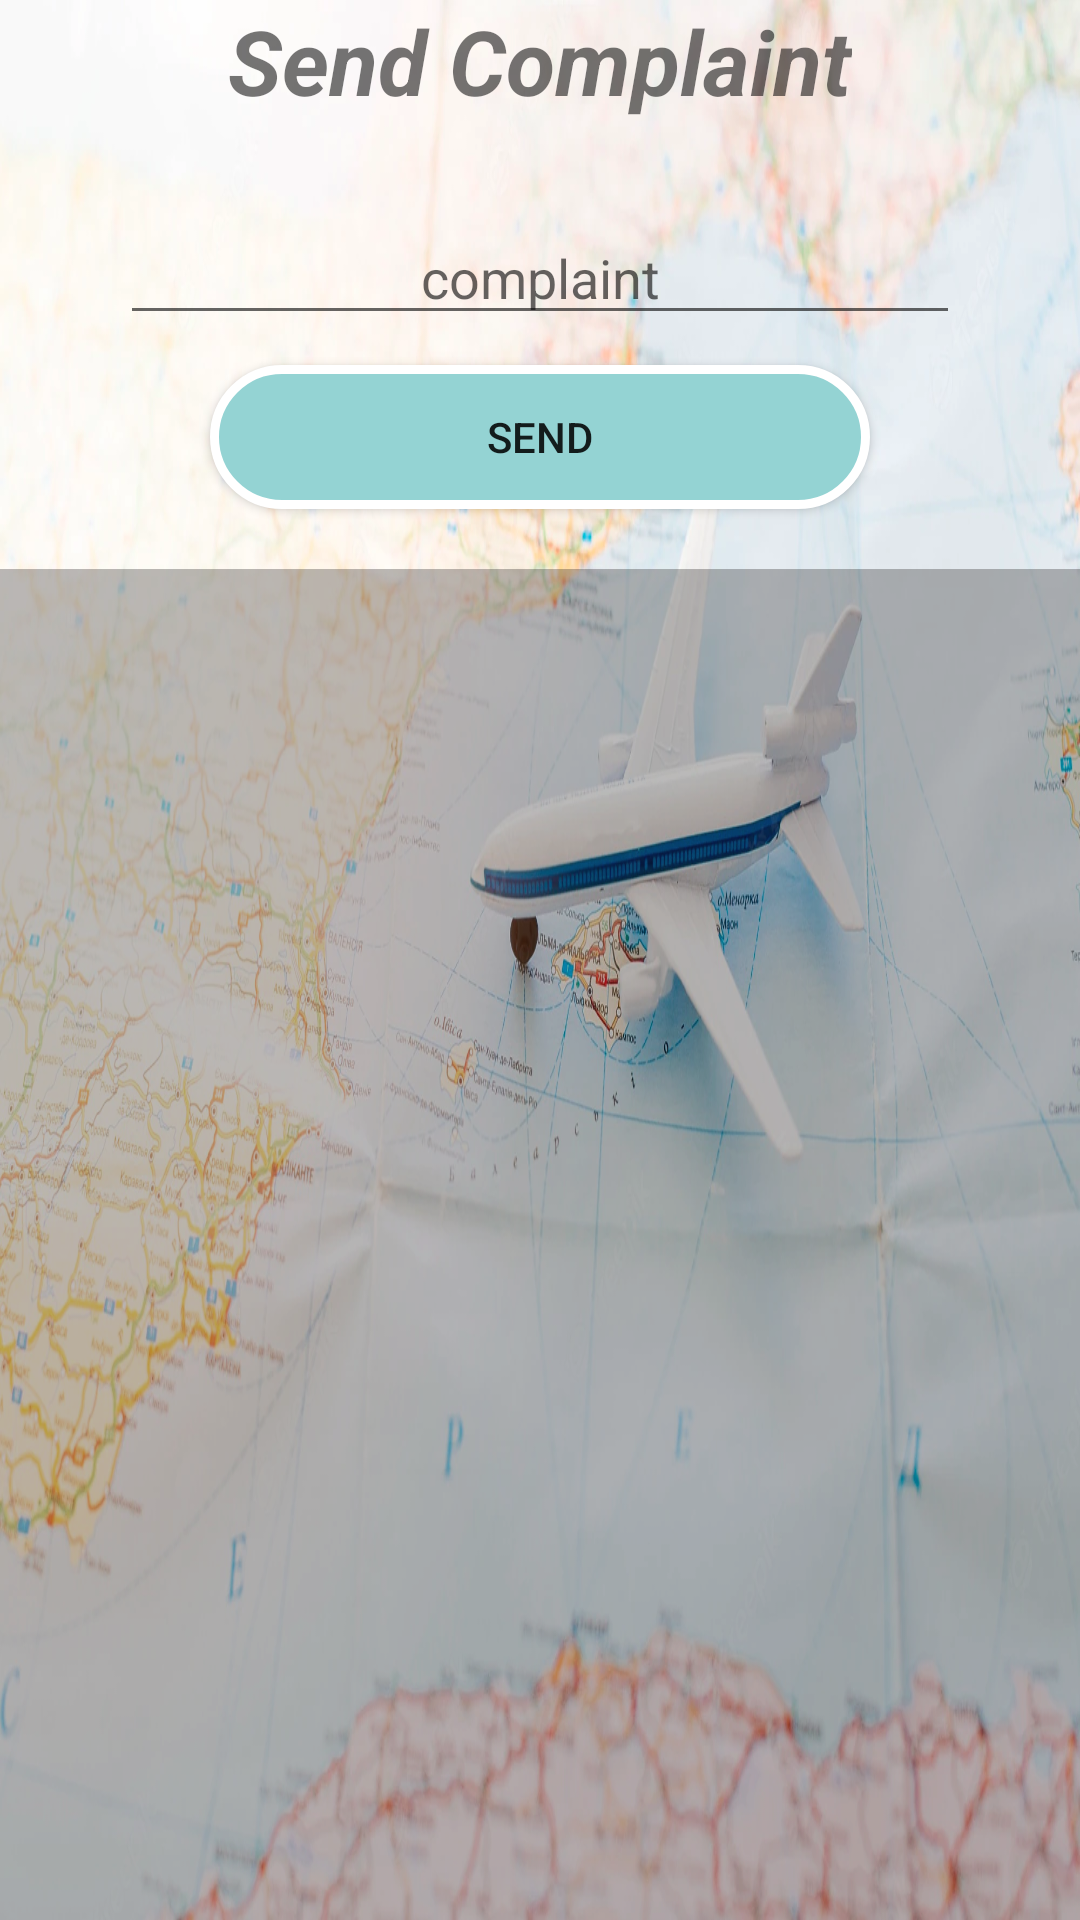

This screen was rendered from an Android layout file. Write that file and the resources it references.
<!-- AndroidManifest.xml: application theme Theme.Tour_planner -->
<!-- res/layout/activity_customer_send_complaint.xml -->
<?xml version="1.0" encoding="utf-8"?>
<LinearLayout xmlns:android="http://schemas.android.com/apk/res/android"
    xmlns:app="http://schemas.android.com/apk/res-auto"
    xmlns:tools="http://schemas.android.com/tools"
    android:layout_width="match_parent"
    android:orientation="vertical"
    android:background="@drawable/tv"
    android:layout_height="match_parent"
    tools:context=".Customer_send_complaint">
    <TextView
        android:id="@+id/textView4"
        android:layout_width="wrap_content"
        android:layout_height="wrap_content"
        android:textStyle="bold|italic"
        android:layout_gravity="center"
        android:gravity="center"
        android:text="Send Complaint"
        android:textSize="30dp" />

    <EditText
        android:id="@+id/etcom"
        android:layout_width="match_parent"
        android:layout_height="wrap_content"
        android:ems="10"
        android:gravity="center"
        android:layout_marginLeft="40dp"
        android:layout_marginRight="40dp"
        android:layout_marginTop="30dp"
        android:inputType="textPersonName"
        android:hint="complaint" />

    <androidx.appcompat.widget.AppCompatButton
        android:id="@+id/button"
        android:layout_width="match_parent"
        android:background="@drawable/button"
        android:layout_marginRight="70dp"
        android:layout_marginLeft="70dp"
        android:layout_marginTop="10dp"
        android:layout_gravity="center"
        android:layout_height="wrap_content"
        android:text="Send" />

    
    
    
    
    

    
    

    <ListView
        android:id="@+id/lvview"
        android:layout_width="match_parent"
        android:background="#4A121111"
        android:layout_marginTop="20dp"
        android:layout_height="match_parent" />

</LinearLayout>
<!-- resources referenced by this layout -->
<resources>
  <!-- drawable button (drawable) -->
  <?xml version="1.0" encoding="utf-8"?>
  
  <shape xmlns:android="http://schemas.android.com/apk/res/android">
      <solid android:color="#94D3D3"/>
  
  
      <corners android:radius="50dp" />
      <stroke android:color="#fff" android:width="3dp" />
      <padding android:left="0dp" android:top="0dp" android:right="0dp" android:bottom="0dp" />
  </shape>
  <!-- drawable tv: jpg bitmap (drawable, 201330 bytes) -->
  <style name="Theme.Tour_planner" parent="Theme.MaterialComponents.DayNight.NoActionBar">
          
          <item name="colorPrimary">@color/purple_500</item>
          <item name="colorPrimaryVariant">@color/purple_700</item>
          <item name="colorOnPrimary">@color/white</item>
          
          <item name="colorSecondary">@color/teal_200</item>
          <item name="colorSecondaryVariant">@color/teal_700</item>
          <item name="colorOnSecondary">@color/black</item>
          
          <item name="android:statusBarColor">?attr/colorPrimaryVariant</item>
          
      </style>
  <!-- not gathered from this repository: default colours our renderer supplied (Android Studio template values) -->
  <color name="purple_500">#FF6200EE</color>
  <color name="purple_700">#FF3700B3</color>
  <color name="teal_200">#FF03DAC5</color>
  <color name="teal_700">#FF018786</color>
  <color name="black">#FF000000</color>
  <color name="white">#FFFFFFFF</color>
</resources>
